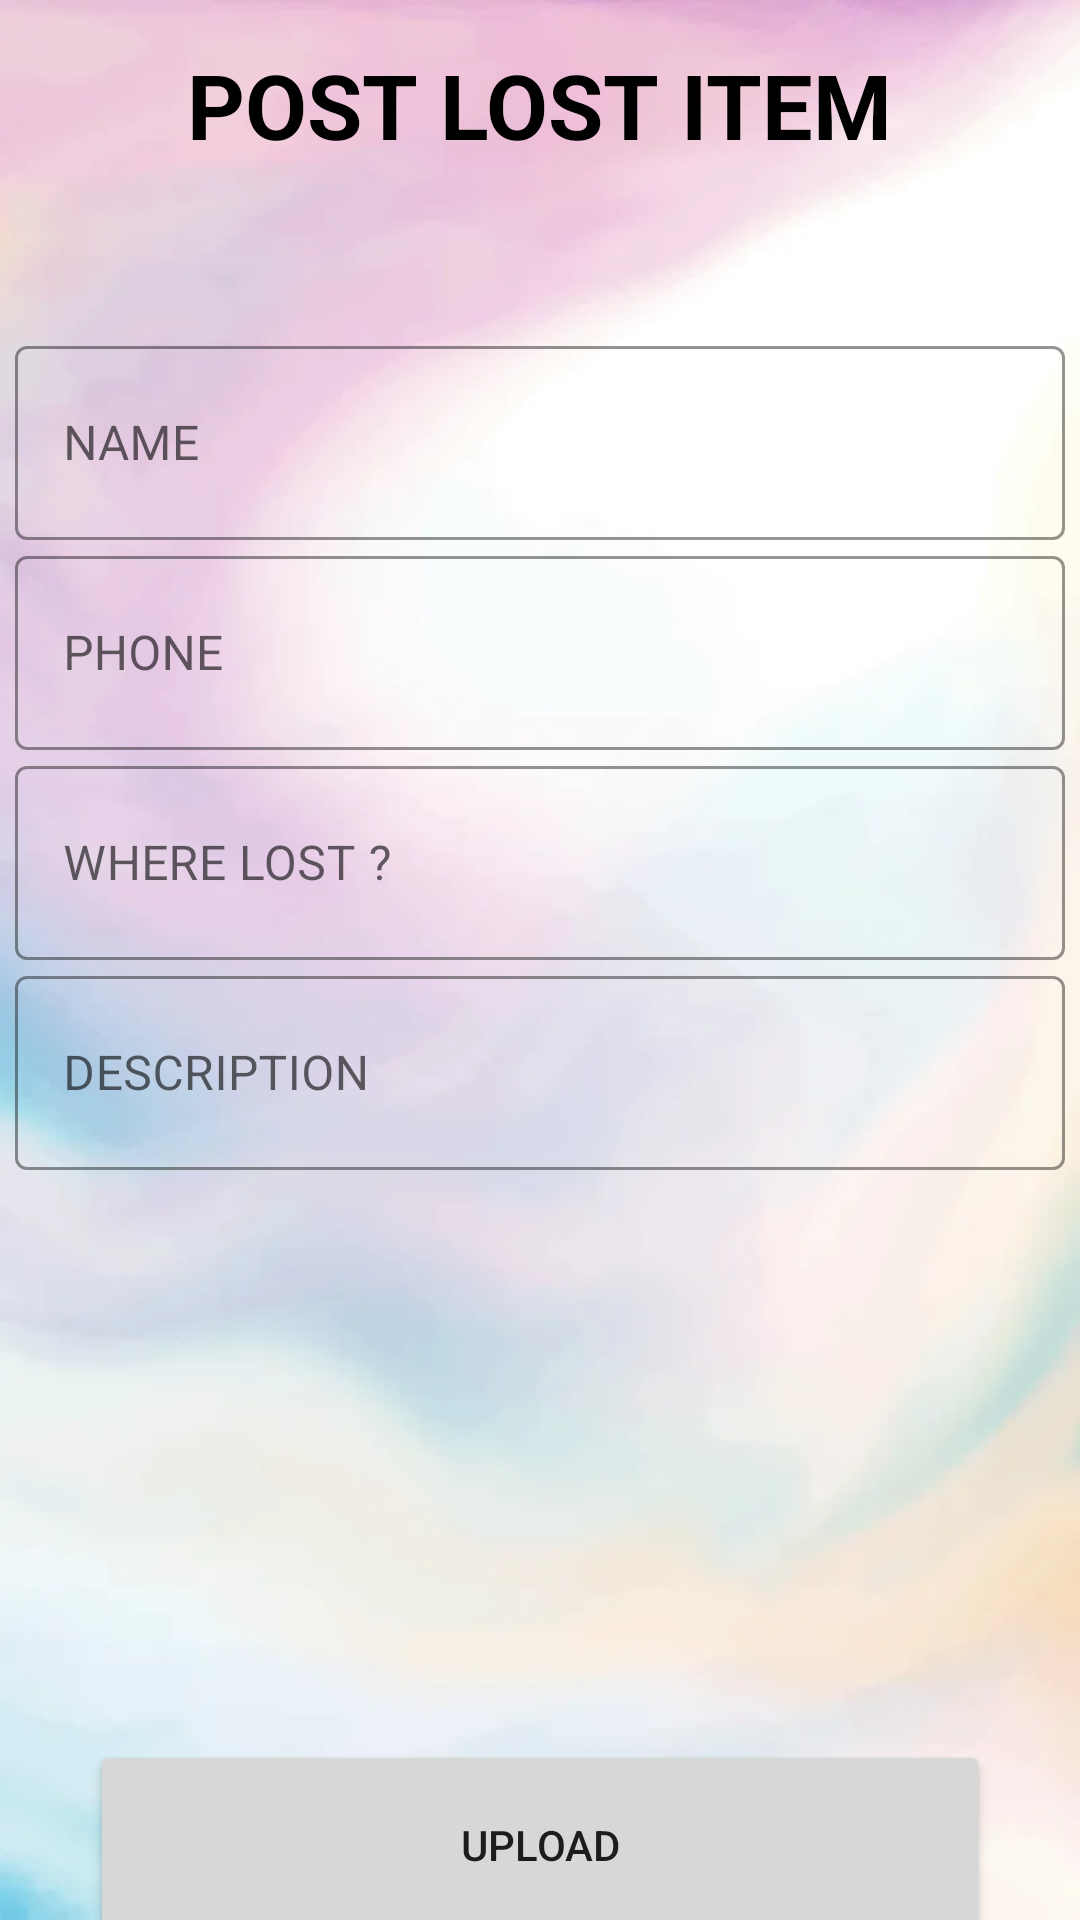

Android layout source for this screen:
<!-- AndroidManifest.xml: application theme Theme.LostnFound -->
<!-- res/layout/activity_post_lost_item.xml -->
<?xml version="1.0" encoding="utf-8"?>
<RelativeLayout xmlns:android="http://schemas.android.com/apk/res/android"
    xmlns:app="http://schemas.android.com/apk/res-auto"
    xmlns:tools="http://schemas.android.com/tools"
    android:layout_width="match_parent"
    android:layout_height="match_parent"
    android:background="@drawable/bg14"
    tools:context=".post_lost_item_activity">
    <ProgressBar
        android:id="@+id/postlostProgressbar"
        android:layout_width="50sp"
        android:layout_height="50sp"
        android:layout_centerInParent="true"
        android:theme="@style/MyProgressBar"
        android:visibility="gone"/>


    <LinearLayout
        android:layout_width="match_parent"
        android:layout_height="80sp"
        android:orientation="vertical"
        android:gravity="center"
        android:id="@+id/WelcomeAndSignUpLayout">

        <TextView
            android:layout_width="wrap_content"
            android:layout_height="wrap_content"
            android:text="POST LOST ITEM"
            android:textColor="@color/black"
            android:textSize="30sp"
            android:textStyle="bold"
            android:layout_gravity="center_horizontal"
            android:layout_marginBottom="10sp"
            android:id="@+id/SignUpWelcome"/>











    </LinearLayout>


    <LinearLayout
        android:layout_width="match_parent"
        android:layout_height="500sp"
        android:gravity="center"
        android:orientation="vertical">


        
        <com.google.android.material.textfield.TextInputLayout
            style="@style/Widget.MaterialComponents.TextInputLayout.OutlinedBox"
            android:layout_width="350sp"
            android:layout_height="70sp"
            app:boxStrokeColor="@color/black"
            android:id="@+id/lost_name_layout">

            <com.google.android.material.textfield.TextInputEditText
                android:layout_width="match_parent"
                android:layout_height="match_parent"
                android:hint="@string/name"
                android:textColor="@color/black"
                android:id="@+id/lost_name_textinput"/>

        </com.google.android.material.textfield.TextInputLayout>


        

        <com.google.android.material.textfield.TextInputLayout
            style="@style/Widget.MaterialComponents.TextInputLayout.OutlinedBox"
            android:layout_width="350sp"
            android:layout_height="70sp"
            app:boxStrokeColor="@color/white"
            android:id="@+id/lost_phone_layout">

            <com.google.android.material.textfield.TextInputEditText
                android:layout_width="match_parent"
                android:layout_height="match_parent"
                android:hint="PHONE"
                android:textColor="#404040"
                android:id="@+id/lost_phone_textinput"/>

        </com.google.android.material.textfield.TextInputLayout>


        
        <com.google.android.material.textfield.TextInputLayout
            style="@style/Widget.MaterialComponents.TextInputLayout.OutlinedBox"
            android:layout_width="350sp"
            android:layout_height="70sp"
            app:boxStrokeColor="@color/white"
            android:id="@+id/lost_where_layout">

            <com.google.android.material.textfield.TextInputEditText
                android:layout_width="match_parent"
                android:layout_height="match_parent"
                android:hint="WHERE LOST ?"
                android:textColor="#404040"
                android:id="@+id/lost_where_textinput"/>

        </com.google.android.material.textfield.TextInputLayout>


        <com.google.android.material.textfield.TextInputLayout
            style="@style/Widget.MaterialComponents.TextInputLayout.OutlinedBox"
            android:layout_width="350sp"
            android:layout_height="70sp"
            app:boxStrokeColor="@color/white"
            android:id="@+id/lost_des_layout">

            <com.google.android.material.textfield.TextInputEditText
                android:layout_width="match_parent"
                android:layout_height="match_parent"
                android:hint="DESCRIPTION"
                android:textColor="#404040"
                android:id="@+id/lost_des_textinput"/>

        </com.google.android.material.textfield.TextInputLayout>




        




    </LinearLayout>


    <LinearLayout
        android:layout_width="120sp"
        android:layout_height="120sp"
        android:layout_marginLeft="30sp"
        android:layout_marginTop="400sp">


        <ImageView
            android:id="@+id/lostimg1"
            android:layout_width="100sp"
            android:layout_height="100sp"
            android:layout_marginTop="30sp"
            android:src="@drawable/image_preview"/>

    </LinearLayout>

    <LinearLayout
        android:layout_width="120sp"
        android:layout_height="120sp"
        android:layout_marginLeft="150sp"
        android:layout_marginTop="400sp">


        <ImageView
            android:id="@+id/lostimg2"
            android:layout_width="100sp"
            android:layout_height="100sp"
            android:layout_marginTop="30sp"
            android:src="@drawable/image_preview"/>

    </LinearLayout>

    <LinearLayout
        android:layout_width="120sp"
        android:layout_height="120sp"
        android:layout_marginLeft="270sp"
        android:layout_marginTop="400sp">


        <ImageView
            android:id="@+id/lostimg3"
            android:layout_width="100sp"
            android:layout_height="100sp"
            android:layout_marginTop="30sp"
            android:src="@drawable/image_preview"/>

    </LinearLayout>

    <LinearLayout
        android:layout_width="match_parent"
        android:layout_height="200sp"
        android:layout_marginTop="550sp"
        android:gravity="center_horizontal">

        <Button
            android:id="@+id/lostUpload"
            android:layout_width="300sp"
            android:layout_height="70sp"
            android:layout_marginTop="30sp"
            android:text="UPLOAD"
            android:textAllCaps="false">

        </Button>
    </LinearLayout>



</RelativeLayout>
<!-- resources referenced by this layout -->
<resources>
  <!-- drawable bg14: webp bitmap (drawable, 18048 bytes) -->
  <string name="name">NAME</string>
  <string name="sign_up_to_continue">SIGN UP TO CONTINUE</string>
  <style name="MyProgressBar">MyProgressBar</style>
  <style name="Theme.LostnFound" parent="Theme.MaterialComponents.DayNight.NoActionBar">
          
          <item name="colorPrimary">#3F51B5</item>
          <item name="colorPrimaryVariant">@color/purple_700</item>
          <item name="colorOnPrimary">@color/white</item>
          
          <item name="colorSecondary">@color/teal_200</item>
          <item name="colorSecondaryVariant">@color/teal_700</item>
          <item name="colorOnSecondary">@color/black</item>
          
          <item name="android:statusBarColor">?attr/colorPrimaryVariant</item>
          
      </style>
  <!-- not gathered from this repository: default colours our renderer supplied (Android Studio template values) -->
  <color name="purple_700">#FF3700B3</color>
  <color name="teal_200">#FF03DAC5</color>
  <color name="teal_700">#FF018786</color>
  <color name="black">#FF000000</color>
  <color name="white">#FFFFFFFF</color>
</resources>
